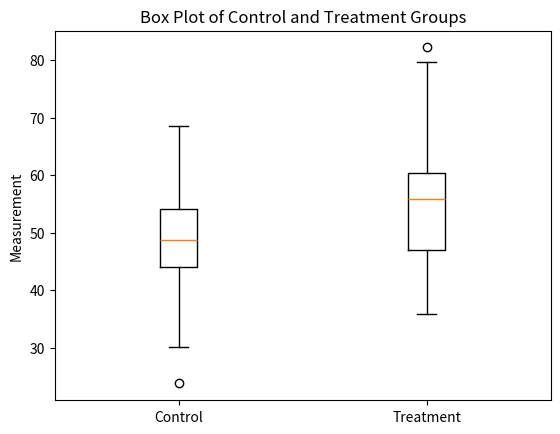

Python code for this plot:
import matplotlib.pyplot as plt
import numpy as np
from scipy.stats import ttest_ind

np.random.seed(42)
control_data = np.random.normal(loc=50, scale=10, size=100)
treatment_data = np.random.normal(loc=55, scale=10, size=100)

plt.boxplot([control_data, treatment_data], labels=['Control', 'Treatment'])
plt.title('Box Plot of Control and Treatment Groups')
plt.ylabel('Measurement')
plt.show()

t_statistic, p_value = ttest_ind(control_data, treatment_data)

print("T-Statistic:", t_statistic)
print("P-Value:", p_value)

alpha = 0.05
if p_value < alpha:
    print("The difference is statistically significant. Reject the null hypothesis.")
else:
    print("The difference is not statistically significant. Fail to reject the null hypothesis.")
